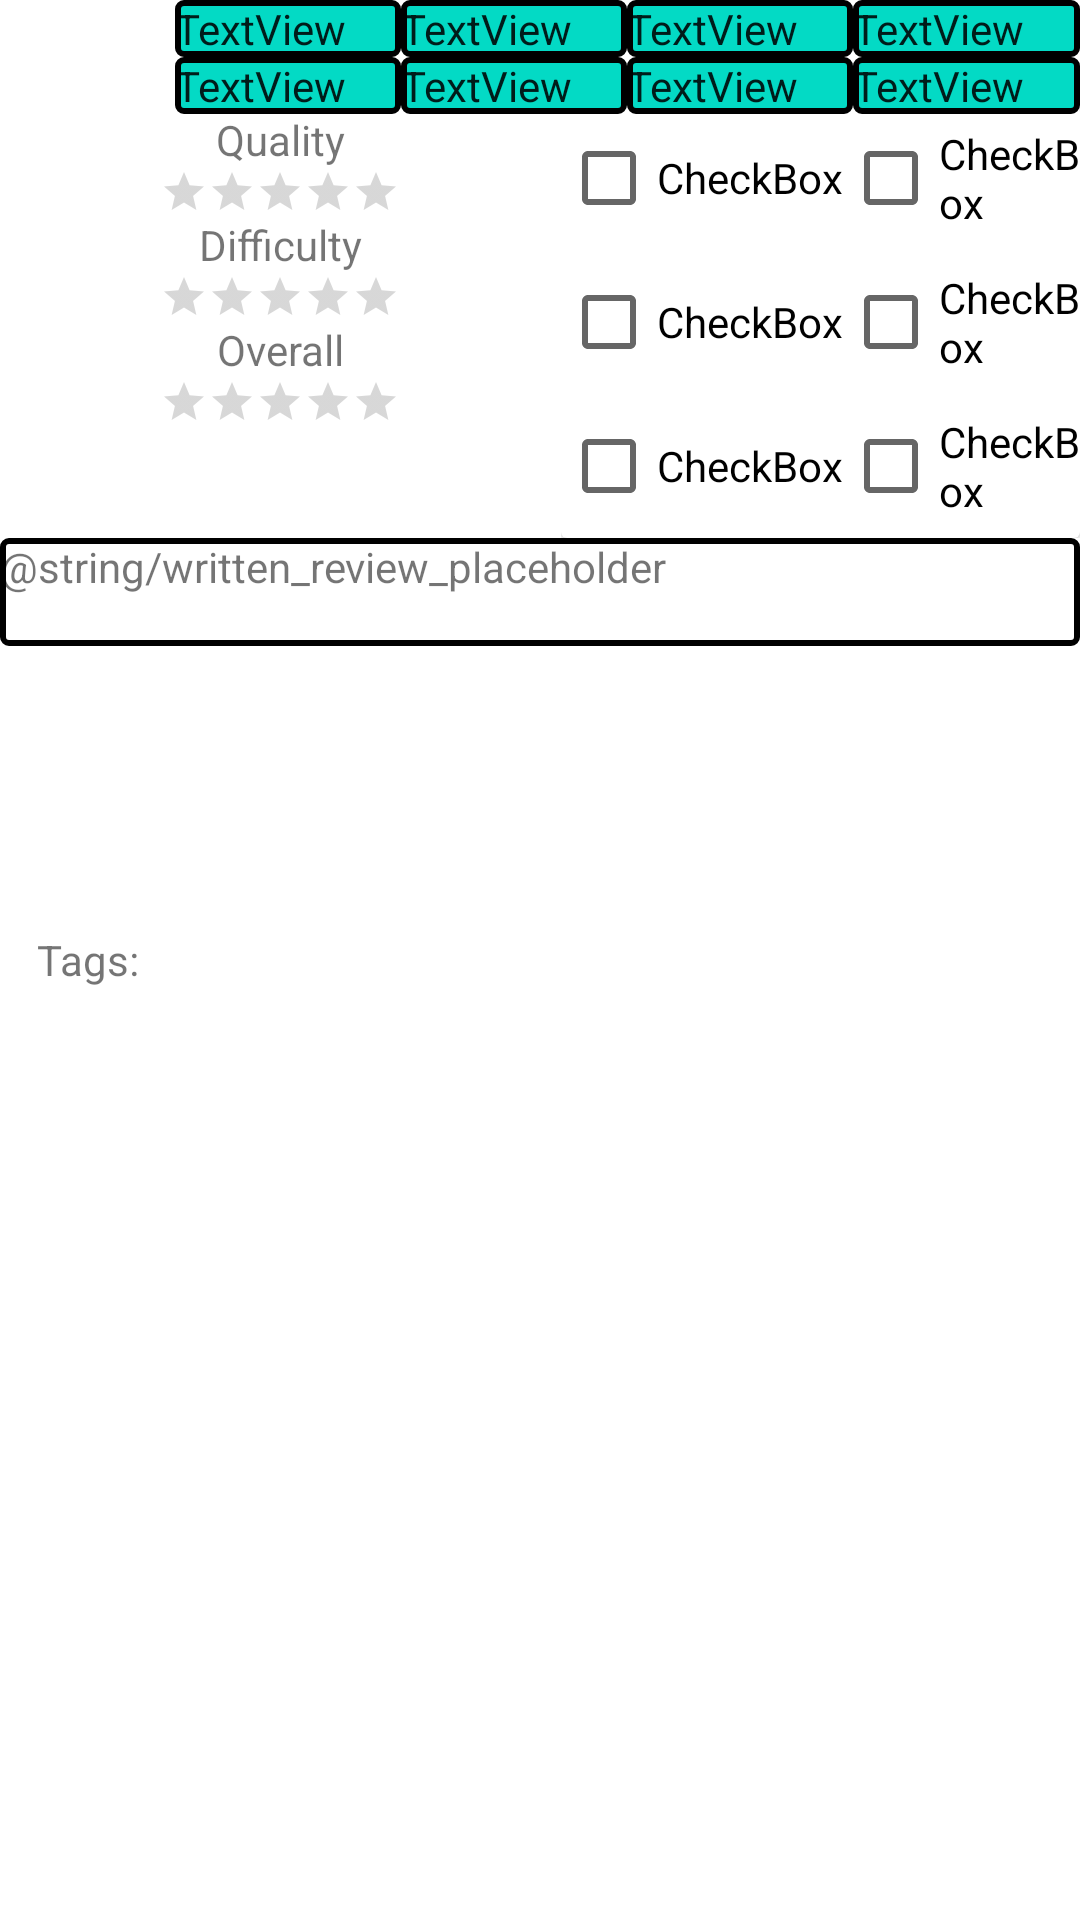

The Android layout XML behind this screen, and the referenced resources:
<!-- AndroidManifest.xml: application theme Theme.FinalTeamProject -->
<!-- res/layout/review_template.xml -->
<?xml version="1.0" encoding="utf-8"?>
<androidx.constraintlayout.widget.ConstraintLayout xmlns:android="http://schemas.android.com/apk/res/android"
    xmlns:app="http://schemas.android.com/apk/res-auto"
    android:layout_width="match_parent"
    android:layout_height="wrap_content">

    <LinearLayout
        android:id="@+id/ratingCheckBoxLinearLayout"
        android:layout_width="match_parent"
        android:layout_height="wrap_content"
        android:orientation="horizontal">

        <androidx.constraintlayout.widget.ConstraintLayout
            android:layout_width="wrap_content"
            android:layout_height="wrap_content"
            android:layout_gravity="center">

            <LinearLayout
                android:layout_width="187dp"
                android:layout_height="wrap_content"
                android:orientation="vertical">

                <TextView
                    android:id="@+id/textView"
                    android:layout_width="wrap_content"
                    android:layout_height="wrap_content"
                    android:layout_gravity="center"
                    android:text="@string/quality" />

                <RatingBar
                    android:id="@+id/ratingBar"
                    style="@style/customRatingBar"
                    android:layout_width="wrap_content"
                    android:layout_height="wrap_content"
                    android:layout_gravity="center" />

                <TextView
                    android:id="@+id/textView2"
                    android:layout_width="wrap_content"
                    android:layout_height="wrap_content"
                    android:layout_gravity="center"
                    android:text="@string/difficulty" />

                <RatingBar
                    android:id="@+id/ratingBar2"
                    style="@style/customRatingBar"
                    android:layout_width="wrap_content"
                    android:layout_height="wrap_content"
                    android:layout_gravity="center"
                    android:max="5"
                    android:numStars="5" />

                <TextView
                    android:id="@+id/textView3"
                    android:layout_width="wrap_content"
                    android:layout_height="wrap_content"
                    android:layout_gravity="center"
                    android:text="@string/overall" />

                <RatingBar
                    android:id="@+id/ratingBar3"
                    style="@style/customRatingBar"
                    android:layout_width="wrap_content"
                    android:layout_height="wrap_content"
                    android:layout_gravity="center"
                    android:max="5"
                    android:numStars="5" />
            </LinearLayout>
        </androidx.constraintlayout.widget.ConstraintLayout>

        <LinearLayout
            android:layout_width="match_parent"
            android:layout_height="wrap_content"
            android:orientation="vertical">

            <TextView
                android:id="@+id/classNameTextView"
                android:layout_width="match_parent"
                android:layout_height="wrap_content"
                android:gravity="center"
                android:text="@string/class_name_placeholder" />

            <androidx.cardview.widget.CardView
                android:layout_width="match_parent"
                android:layout_height="wrap_content">

                <LinearLayout
                    android:layout_width="wrap_content"
                    android:layout_height="match_parent"
                    android:layout_gravity="center|center_horizontal"
                    android:orientation="horizontal">

                    <LinearLayout
                        android:layout_width="wrap_content"
                        android:layout_height="match_parent"
                        android:orientation="vertical">

                        <CheckBox
                            android:id="@+id/checkBox7"
                            android:layout_width="match_parent"
                            android:layout_height="wrap_content"
                            android:text="CheckBox" />

                        <CheckBox
                            android:id="@+id/checkBox8"
                            android:layout_width="match_parent"
                            android:layout_height="wrap_content"
                            android:text="CheckBox" />

                        <CheckBox
                            android:id="@+id/checkBox9"
                            android:layout_width="match_parent"
                            android:layout_height="wrap_content"
                            android:text="CheckBox" />
                    </LinearLayout>

                    <LinearLayout
                        android:layout_width="wrap_content"
                        android:layout_height="match_parent"
                        android:orientation="vertical">

                        <CheckBox
                            android:id="@+id/checkBox10"
                            android:layout_width="match_parent"
                            android:layout_height="wrap_content"
                            android:text="CheckBox" />

                        <CheckBox
                            android:id="@+id/checkBox11"
                            android:layout_width="match_parent"
                            android:layout_height="wrap_content"
                            android:text="CheckBox" />

                        <CheckBox
                            android:id="@+id/checkBox12"
                            android:layout_width="match_parent"
                            android:layout_height="wrap_content"
                            android:text="CheckBox" />
                    </LinearLayout>
                </LinearLayout>
            </androidx.cardview.widget.CardView>
        </LinearLayout>

    </LinearLayout>

    <androidx.constraintlayout.widget.ConstraintLayout
        android:id="@+id/writtenReviewConstraintLayout"
        android:layout_width="match_parent"
        android:layout_height="wrap_content"
        app:layout_constraintTop_toBottomOf="@id/ratingCheckBoxLinearLayout">

        <TextView
            android:id="@+id/written_review_placeholderTextView"
            android:layout_width="match_parent"
            android:layout_height="wrap_content"
            android:background="@drawable/written_review_border"
            android:minHeight="36dp"
            android:text="@string/written_review_placeholder"
            app:layout_constraintEnd_toEndOf="parent"
            app:layout_constraintStart_toStartOf="parent"
            app:layout_constraintTop_toTopOf="parent" />
    </androidx.constraintlayout.widget.ConstraintLayout>

    <LinearLayout
        android:layout_width="match_parent"
        android:layout_height="match_parent"
        android:orientation="horizontal"
        app:layout_constraintTop_toBottomOf="@id/writtenReviewConstraintLayout">

        <TextView
            android:id="@+id/textView9"
            android:layout_width="wrap_content"
            android:layout_height="match_parent"
            android:layout_weight="1"
            android:gravity="center"
            android:text="@string/tag_label" />

        <LinearLayout
            android:layout_width="wrap_content"
            android:layout_height="wrap_content"
            android:layout_weight="3"
            android:orientation="vertical">

            <LinearLayout
                android:layout_width="match_parent"
                android:layout_height="match_parent"
                android:orientation="horizontal">

                <TextView
                    android:id="@+id/textView10"
                    style="@style/tag_border"
                    android:layout_width="wrap_content"
                    android:layout_height="wrap_content"
                    android:layout_weight="1"
                    android:text="TextView" />

                <TextView
                    android:id="@+id/textView11"
                    style="@style/tag_border"
                    android:layout_width="wrap_content"
                    android:layout_height="wrap_content"
                    android:layout_weight="1"
                    android:text="TextView" />

                <TextView
                    android:id="@+id/textView12"
                    style="@style/tag_border"
                    android:layout_width="wrap_content"
                    android:layout_height="wrap_content"
                    android:layout_weight="1"
                    android:text="TextView" />

                <TextView
                    android:id="@+id/textView13"
                    style="@style/tag_border"
                    android:layout_width="wrap_content"
                    android:layout_height="wrap_content"
                    android:layout_weight="1"
                    android:text="TextView" />
            </LinearLayout>

            <LinearLayout
                android:layout_width="match_parent"
                android:layout_height="match_parent"
                android:orientation="horizontal">

                <TextView
                    android:id="@+id/textView14"
                    style="@style/tag_border"
                    android:layout_width="wrap_content"
                    android:layout_height="wrap_content"
                    android:layout_weight="1"
                    android:text="TextView" />

                <TextView
                    android:id="@+id/textView15"
                    style="@style/tag_border"
                    android:layout_width="wrap_content"
                    android:layout_height="wrap_content"
                    android:layout_weight="1"
                    android:text="TextView" />

                <TextView
                    android:id="@+id/textView16"
                    style="@style/tag_border"
                    android:layout_width="wrap_content"
                    android:layout_height="wrap_content"
                    android:layout_weight="1"
                    android:text="TextView" />

                <TextView
                    android:id="@+id/textView17"
                    style="@style/tag_border"
                    android:layout_width="wrap_content"
                    android:layout_height="wrap_content"
                    android:layout_weight="1"
                    android:text="TextView" />
            </LinearLayout>
        </LinearLayout>

    </LinearLayout>

</androidx.constraintlayout.widget.ConstraintLayout>
<!-- resources referenced by this layout -->
<resources>
  <!-- drawable written_review_border (drawable) -->
  <?xml version="1.0" encoding="utf-8"?>
      <shape xmlns:android="http://schemas.android.com/apk/res/android"
          android:shape="rectangle" >
  
          
          <solid
              android:color="@color/white" >
          </solid>
  
          
          <stroke
              android:width="2dp"
              android:color="@color/black" >
          </stroke>
  
          
          <corners
              android:radius="2dp"   >
          </corners>
  
      </shape>
  <string name="difficulty">Difficulty</string>
  <string name="overall">Overall</string>
  <string name="quality">Quality</string>
  <string name="tag_label">Tags:</string>
  <style name="customRatingBar" parent="android:style/Widget.Material.RatingBar.Small">
  
      </style>
  <style name="tag_border" parent="Theme.MaterialComponents.Light.DarkActionBar">
          
          <item name="android:background">@drawable/tags_border</item>
  
      </style>
  <style name="Theme.FinalTeamProject" parent="Theme.MaterialComponents.DayNight.DarkActionBar">
          
          <item name="colorPrimary">@color/purple_500</item>
          <item name="colorPrimaryVariant">@color/purple_700</item>
          <item name="colorOnPrimary">@color/white</item>
          
          <item name="colorSecondary">@color/teal_200</item>
          <item name="colorSecondaryVariant">@color/teal_700</item>
          <item name="colorOnSecondary">@color/black</item>
          
          <item name="android:statusBarColor">?attr/colorPrimaryVariant</item>
          
      </style>
  <!-- drawable tags_border (drawable) -->
  <?xml version="1.0" encoding="utf-8"?>
  <shape xmlns:android="http://schemas.android.com/apk/res/android"
      android:shape="rectangle" >
  
      
      <solid
          android:color="@color/teal_200" >
      </solid>
  
      
      <stroke
          android:width="2dp"
          android:color="@color/black" >
      </stroke>
  
      
      <corners
          android:radius="2dp"   >
      </corners>
  
  </shape>
  <!-- not gathered from this repository: default colours our renderer supplied (Android Studio template values) -->
  <color name="purple_500">#FF6200EE</color>
  <color name="purple_700">#FF3700B3</color>
  <color name="teal_200">#FF03DAC5</color>
  <color name="teal_700">#FF018786</color>
  <color name="black">#FF000000</color>
  <color name="white">#FFFFFFFF</color>
</resources>
